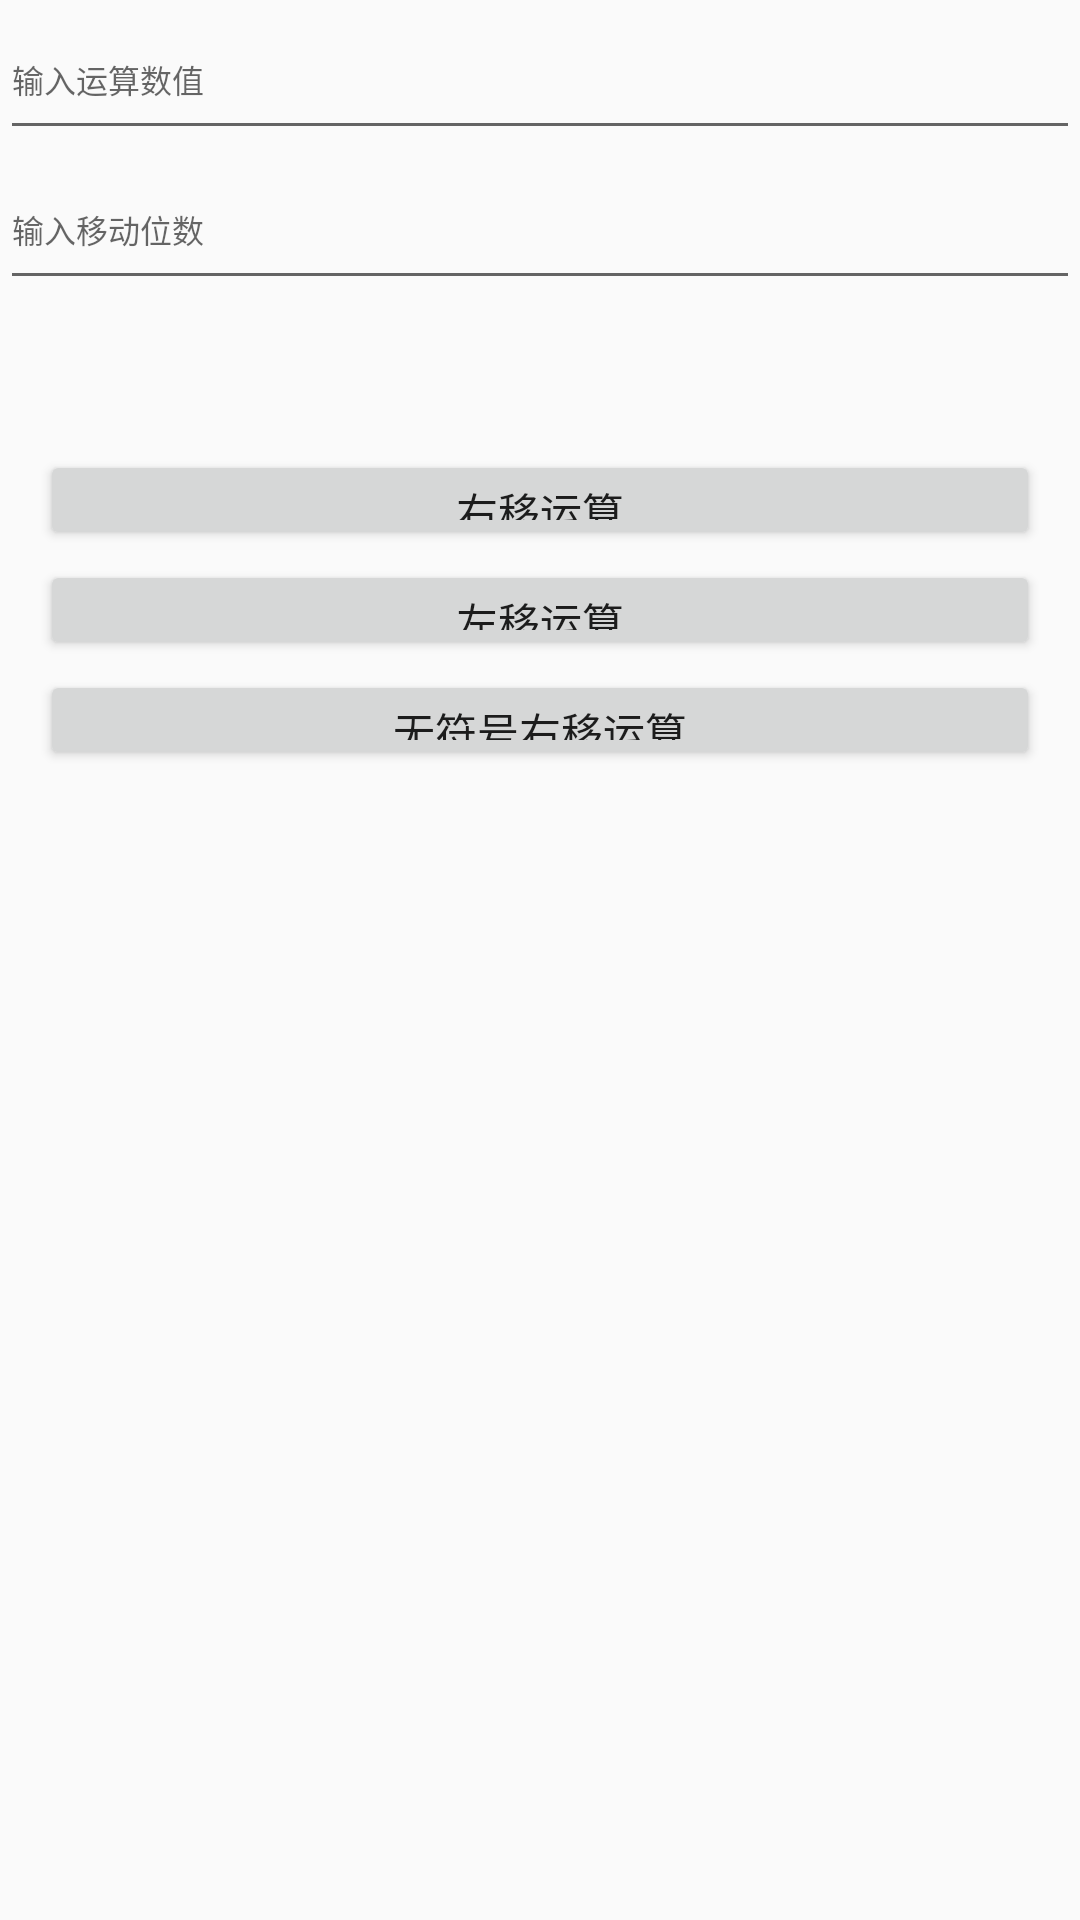

Write the Android layout XML for this screen, with the resource values it uses.
<!-- AndroidManifest.xml: application theme Default_Theme -->
<!-- res/layout/child_main_bytetest.xml -->
<?xml version="1.0" encoding="utf-8"?>
<LinearLayout
    xmlns:android="http://schemas.android.com/apk/res/android"
    android:layout_width="match_parent"
    android:layout_height="match_parent"
    android:orientation="vertical">

    <EditText
        android:id="@+id/et_input_num"
        android:layout_width="match_parent"
        android:layout_height="150px"
        android:hint="输入运算数值"
        android:textSize="32px"/>

    <EditText
        android:id="@+id/et_input_move"
        android:layout_width="match_parent"
        android:layout_height="150px"
        android:hint="输入移动位数"
        android:textSize="32px"/>

    <TextView
        android:id="@+id/tv_result"
        android:layout_width="match_parent"
        android:layout_height="150px"
        android:textSize="32px"/>

    <android.support.v7.widget.AppCompatButton
        android:layout_width="match_parent"
        android:layout_marginLeft="40px"
        android:layout_marginRight="40px"
        android:layout_height="100px"
        android:id="@+id/acBt_right"
        android:text="右移运算"/>
    <android.support.v7.widget.AppCompatButton
        android:layout_marginTop="10px"
        android:layout_width="match_parent"
        android:layout_marginLeft="40px"
        android:layout_marginRight="40px"
        android:layout_height="100px"
        android:id="@+id/acBt_left"
        android:text="左移运算"/>
    <android.support.v7.widget.AppCompatButton
        android:layout_marginTop="10px"
        android:layout_width="match_parent"
        android:layout_marginLeft="40px"
        android:layout_marginRight="40px"
        android:layout_height="100px"
        android:id="@+id/acBt_right_no"
        android:text="无符号右移运算"/>


</LinearLayout>
<!-- resources referenced by this layout -->
<resources>
  <style name="Default_Theme" parent="Theme.AppCompat.DayNight.DarkActionBar">
          <item name="colorPrimaryDark">@color/colorAccent</item>
      </style>
  <color name="colorAccent">#FF4081</color>
</resources>
